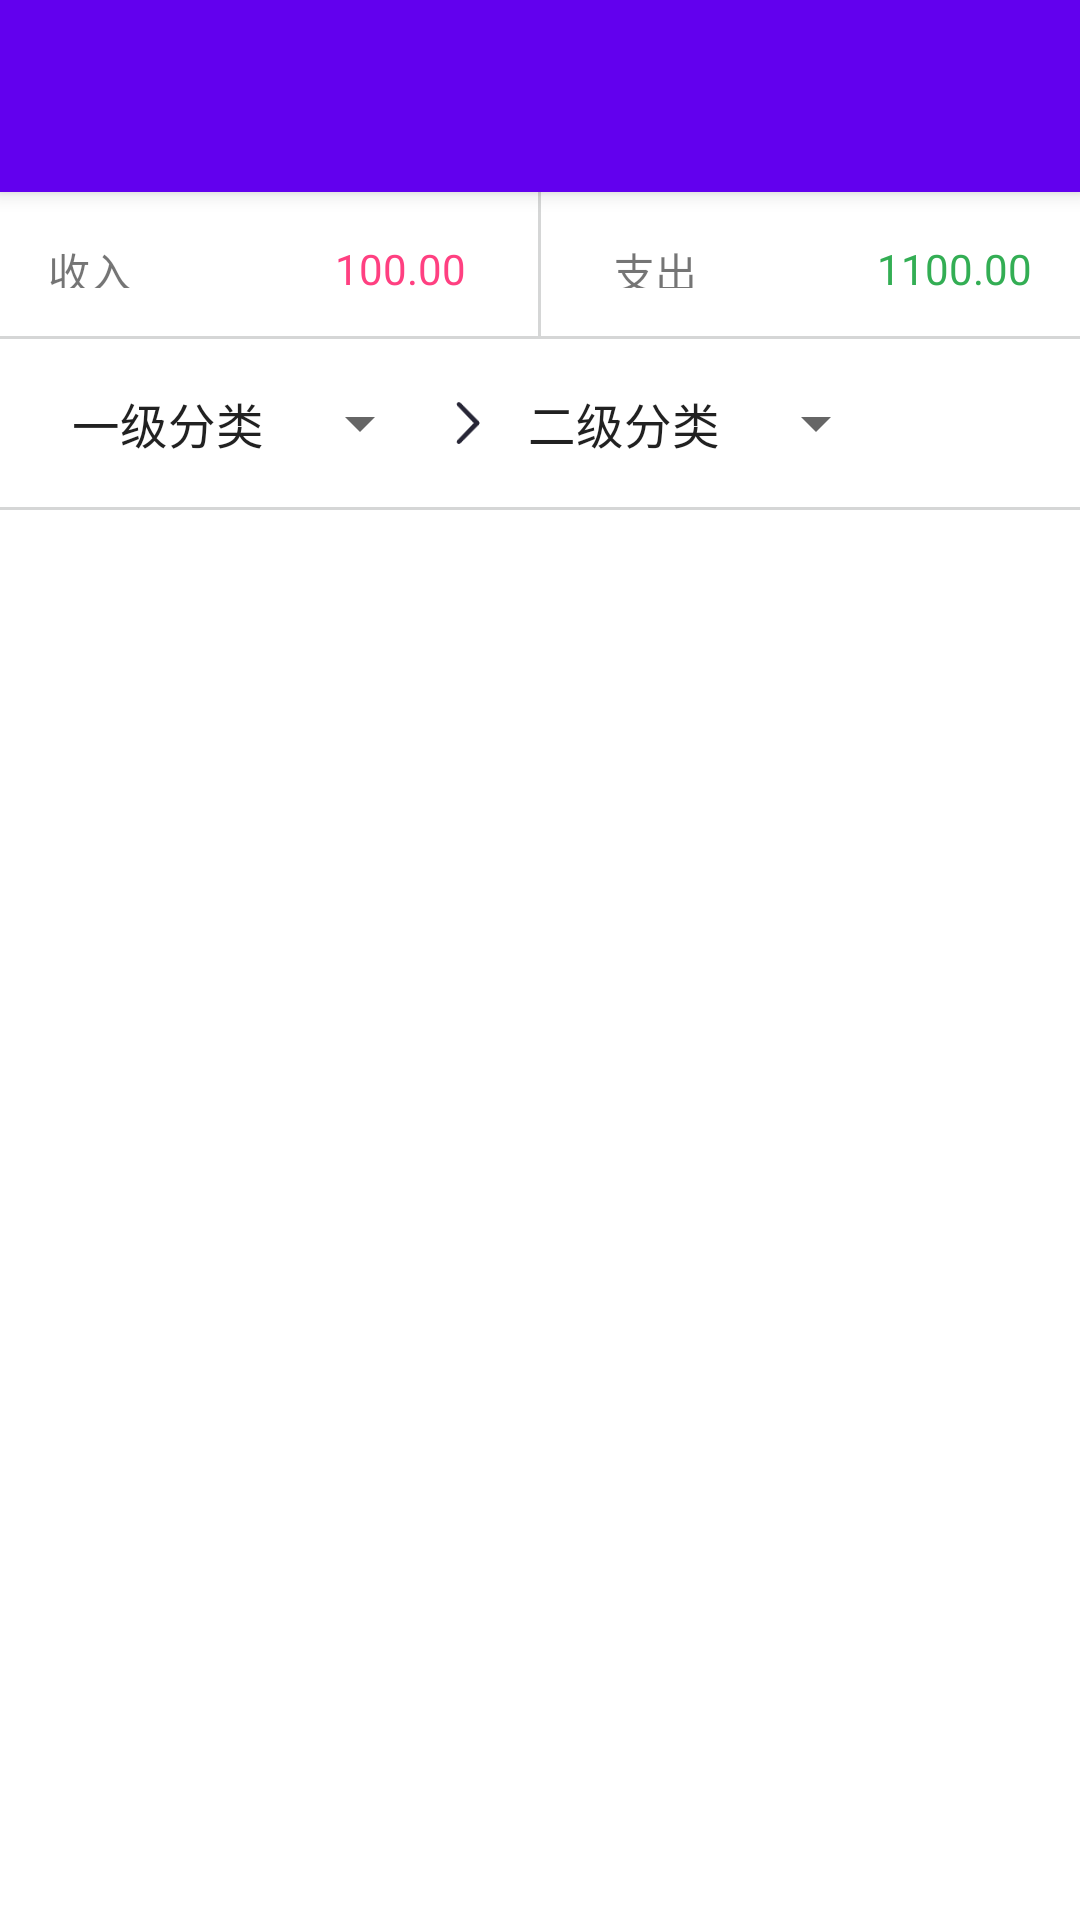

Reconstruct the res/layout file that produces this screen, plus the resources it refers to.
<!-- AndroidManifest.xml: application theme AppTheme -->
<!-- res/layout/fees_query_fragment.xml -->
<?xml version="1.0" encoding="utf-8"?>
<android.support.design.widget.CoordinatorLayout xmlns:android="http://schemas.android.com/apk/res/android"
    xmlns:app="http://schemas.android.com/apk/res-auto"
    xmlns:tools="http://schemas.android.com/tools"
    android:id="@+id/main_content"
    android:layout_width="match_parent"
    android:layout_height="match_parent"
    android:fitsSystemWindows="true">

    <android.support.design.widget.AppBarLayout
        android:id="@+id/appbar"
        android:layout_width="match_parent"
        android:layout_height="wrap_content"
        android:paddingTop="@dimen/appbar_padding_top"
        android:theme="@style/AppTheme.AppBarOverlay">

        <android.support.v7.widget.Toolbar
            android:id="@+id/toolbar"
            android:layout_width="match_parent"
            android:layout_height="?attr/actionBarSize"
            android:background="?attr/colorPrimary"
            app:popupTheme="@style/AppTheme.PopupOverlay">
        </android.support.v7.widget.Toolbar>

    </android.support.design.widget.AppBarLayout>

    <LinearLayout
        android:orientation="vertical"
        app:layout_behavior="@string/appbar_scrolling_view_behavior"
        android:layout_width="match_parent"
        android:layout_height="match_parent">
        <LinearLayout
            android:layout_width="match_parent"
            android:layout_height="48dp"
            android:orientation="horizontal">
            <RelativeLayout
                android:layout_width="0dp"
                android:layout_weight="1"
                android:padding="@dimen/text_margin"
                android:layout_height="wrap_content">
                <TextView
                    android:layout_width="wrap_content"
                    android:layout_height="16dp"
                    android:layout_alignParentLeft="true"
                    android:text="收入"/>
                <TextView
                    android:id="@+id/fees_query_income"
                    android:textColor="@color/red"
                    android:layout_width="wrap_content"
                    android:layout_alignParentRight="true"
                    android:layout_height="16dp"
                    android:paddingRight="8dp"
                    android:text="100.00"/>

            </RelativeLayout>
            <View
                android:layout_width="1dp"
                android:layout_height="match_parent"
                android:background="@color/default_color"/>
            <RelativeLayout
                android:layout_width="0dp"
                android:layout_weight="1"
                android:padding="@dimen/text_margin"
                android:layout_height="wrap_content">
                <TextView
                    android:layout_width="wrap_content"
                    android:layout_height="16dp"
                    android:paddingLeft="8dp"
                    android:text="支出"/>
                <TextView
                    android:id="@+id/fees_query_out"
                    android:textColor="@color/green"
                    android:layout_width="wrap_content"
                    android:layout_height="16dp"
                    android:layout_alignParentRight="true"
                    android:text="1100.00"/>

            </RelativeLayout>
        </LinearLayout>
        <View
            android:layout_width="match_parent"
            android:layout_height="1dp"
            android:background="@color/default_color"/>
        <LinearLayout
            android:layout_width="match_parent"
            android:layout_height="wrap_content"
            android:padding="@dimen/text_margin"
            android:orientation="horizontal">

            <android.support.v7.widget.AppCompatSpinner
                android:id="@+id/fees_query_category1"
                android:layout_width="wrap_content"
                android:layout_height="wrap_content"
                android:entries="@array/category_1"/>
            <ImageView
                android:layout_width="wrap_content"
                android:layout_height="wrap_content"
                android:layout_marginLeft="4dp"
                android:layout_marginRight="4dp"
                android:layout_gravity="center"
                android:src="@drawable/ic_right"/>
            <android.support.v7.widget.AppCompatSpinner
                android:id="@+id/fees_query_category2"
                android:layout_width="wrap_content"
                android:layout_height="wrap_content"
                android:entries="@array/category_2"/>

        </LinearLayout>
        <View
            android:layout_width="match_parent"
            android:layout_height="1dp"
            android:background="@color/default_color"/>
        <android.support.v7.widget.RecyclerView
            android:id="@+id/fees_query_list"
            android:layout_width="match_parent"
            android:layout_height="match_parent"
            android:padding="@dimen/text_margin"/>
    </LinearLayout>

</android.support.design.widget.CoordinatorLayout >
<!-- resources referenced by this layout -->
<resources>
  <string-array name="category_1">
          <item>一级分类</item>
          <item>衣服</item>
      </string-array>
  <string-array name="category_2">
          <item>二级分类</item>
          <item>鞋子</item>
          <item>长裤</item>
          <item>长袖</item>
      </string-array>
  <color name="default_color">#D5D6D6</color>
  <color name="green">#33AE54</color>
  <color name="red">#FF4081</color>
  <dimen name="appbar_padding_top">8dp</dimen>
  <dimen name="text_margin">16dp</dimen>
  <!-- drawable ic_right: png bitmap (drawable-xxhdpi, 715 bytes) -->
</resources>
